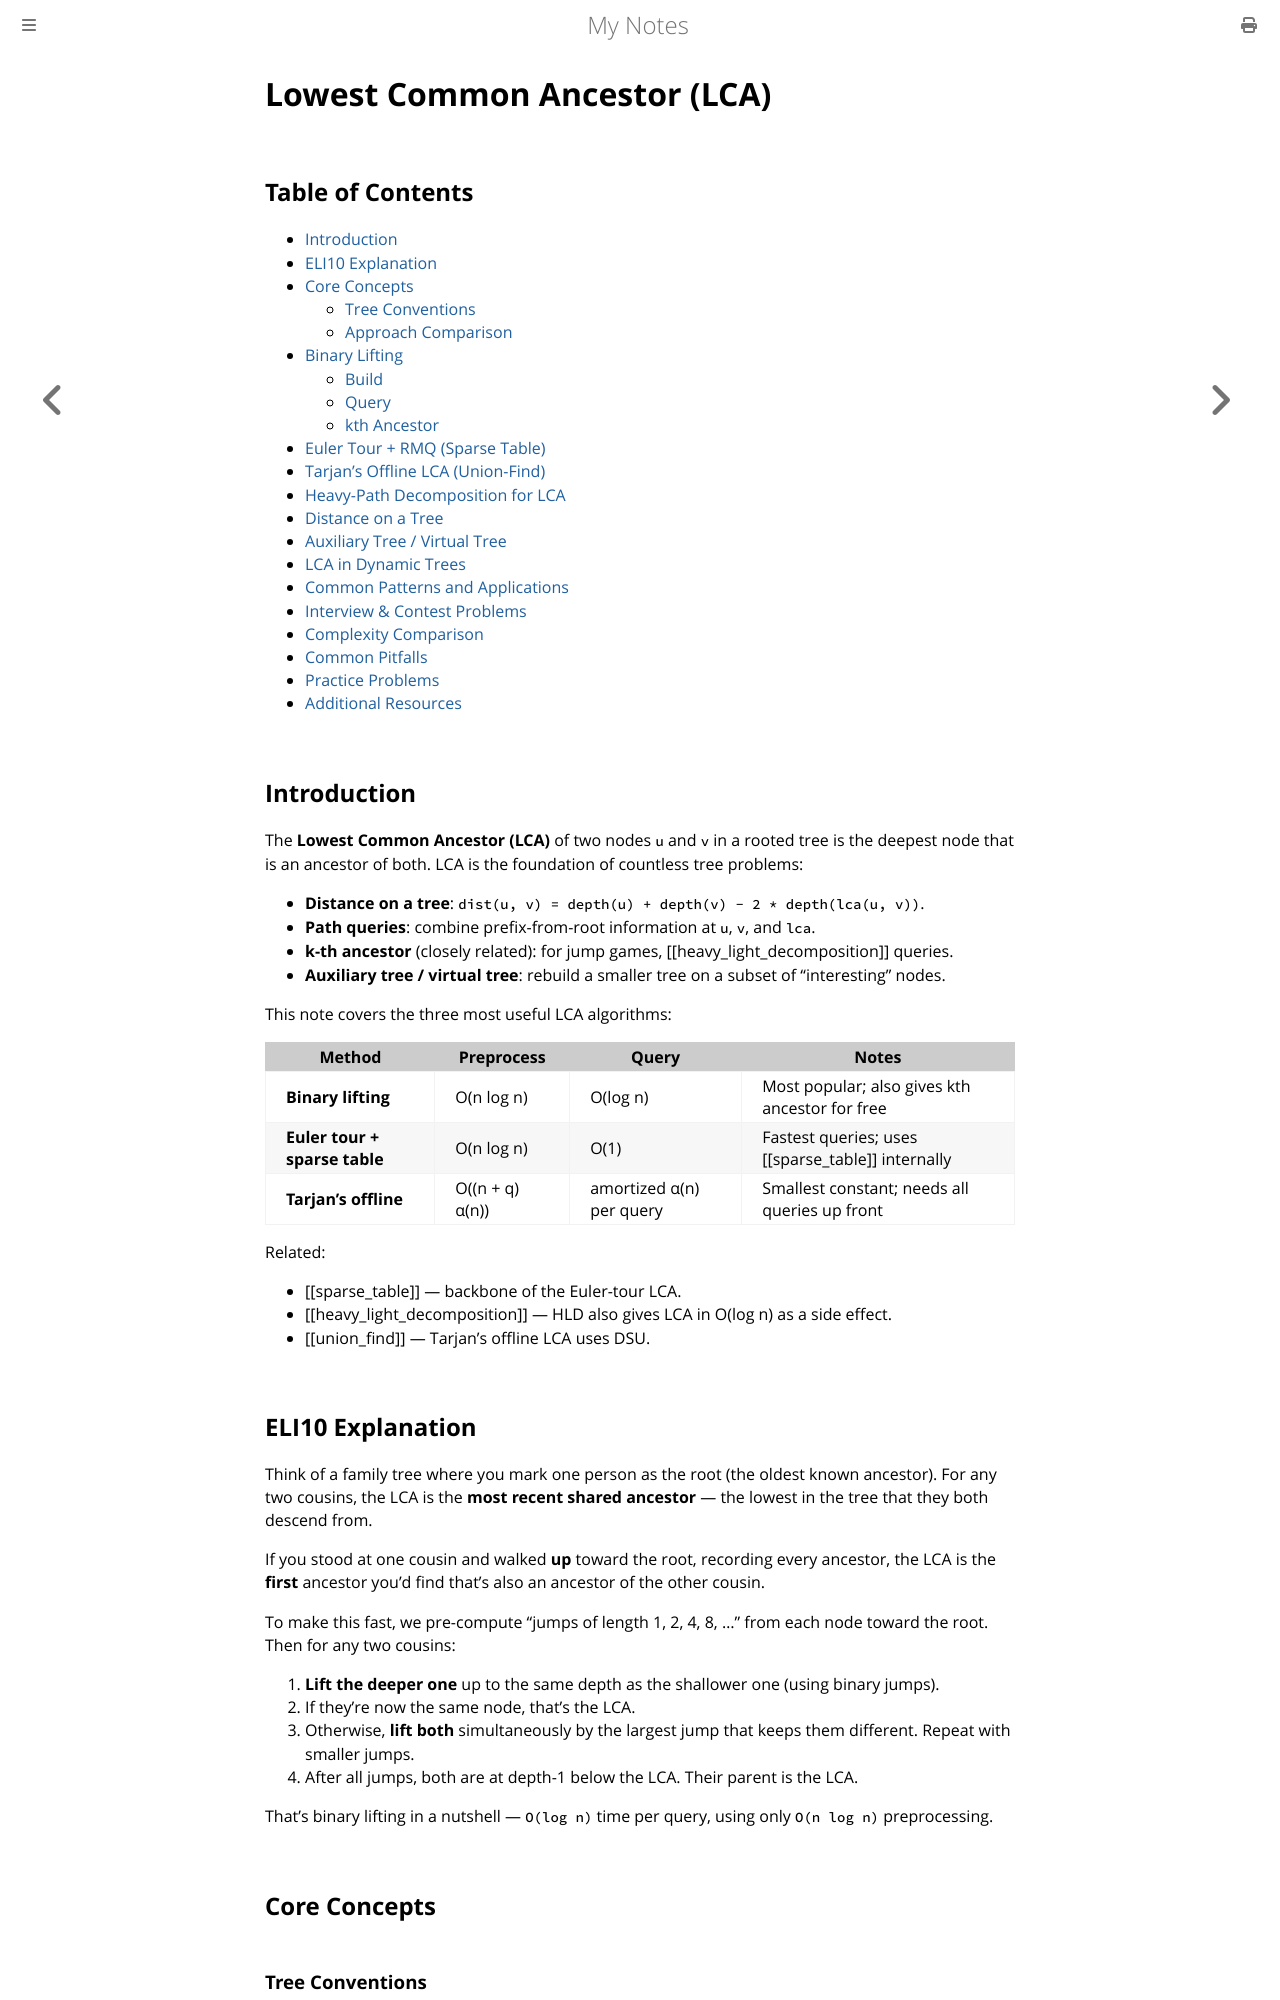

repository: paritystack/notes · page: algorithms/lca.html · generator: mdbook

# Lowest Common Ancestor (LCA)

## Table of Contents
- [Introduction](#introduction)
- [ELI10 Explanation](#eli10-explanation)
- [Core Concepts](#core-concepts)
  - [Tree Conventions](#tree-conventions)
  - [Approach Comparison](#approach-comparison)
- [Binary Lifting](#binary-lifting)
  - [Build](#build)
  - [Query](#query)
  - [kth Ancestor](#kth-ancestor)
- [Euler Tour + RMQ (Sparse Table)](#euler-tour--rmq-sparse-table)
- [Tarjan's Offline LCA (Union-Find)](#tarjans-offline-lca-union-find)
- [Heavy-Path Decomposition for LCA](#heavy-path-decomposition-for-lca)
- [Distance on a Tree](#distance-on-a-tree)
- [Auxiliary Tree / Virtual Tree](#auxiliary-tree--virtual-tree)
- [LCA in Dynamic Trees](#lca-in-dynamic-trees)
- [Common Patterns and Applications](#common-patterns-and-applications)
- [Interview & Contest Problems](#interview--contest-problems)
- [Complexity Comparison](#complexity-comparison)
- [Common Pitfalls](#common-pitfalls)
- [Practice Problems](#practice-problems)
- [Additional Resources](#additional-resources)

## Introduction

The **Lowest Common Ancestor (LCA)** of two nodes `u` and `v` in a rooted tree is the deepest node that is an ancestor of both. LCA is the foundation of countless tree problems:

- **Distance on a tree**: `dist(u, v) = depth(u) + depth(v) - 2 * depth(lca(u, v))`.
- **Path queries**: combine prefix-from-root information at `u`, `v`, and `lca`.
- **k-th ancestor** (closely related): for jump games, [[heavy_light_decomposition]] queries.
- **Auxiliary tree / virtual tree**: rebuild a smaller tree on a subset of "interesting" nodes.

This note covers the three most useful LCA algorithms:

| Method | Preprocess | Query | Notes |
|---|---|---|---|
| **Binary lifting** | O(n log n) | O(log n) | Most popular; also gives kth ancestor for free |
| **Euler tour + sparse table** | O(n log n) | O(1) | Fastest queries; uses [[sparse_table]] internally |
| **Tarjan's offline** | O((n + q) α(n)) | amortized α(n) per query | Smallest constant; needs all queries up front |

Related:
- [[sparse_table]] — backbone of the Euler-tour LCA.
- [[heavy_light_decomposition]] — HLD also gives LCA in O(log n) as a side effect.
- [[union_find]] — Tarjan's offline LCA uses DSU.

## ELI10 Explanation

Think of a family tree where you mark one person as the root (the oldest known ancestor). For any two cousins, the LCA is the **most recent shared ancestor** — the lowest in the tree that they both descend from.

If you stood at one cousin and walked **up** toward the root, recording every ancestor, the LCA is the **first** ancestor you'd find that's also an ancestor of the other cousin.

To make this fast, we pre-compute "jumps of length 1, 2, 4, 8, ..." from each node toward the root. Then for any two cousins:

1. **Lift the deeper one** up to the same depth as the shallower one (using binary jumps).
2. If they're now the same node, that's the LCA.
3. Otherwise, **lift both** simultaneously by the largest jump that keeps them different. Repeat with smaller jumps.
4. After all jumps, both are at depth-1 below the LCA. Their parent is the LCA.

That's binary lifting in a nutshell — `O(log n)` time per query, using only `O(n log n)` preprocessing.

## Core Concepts
